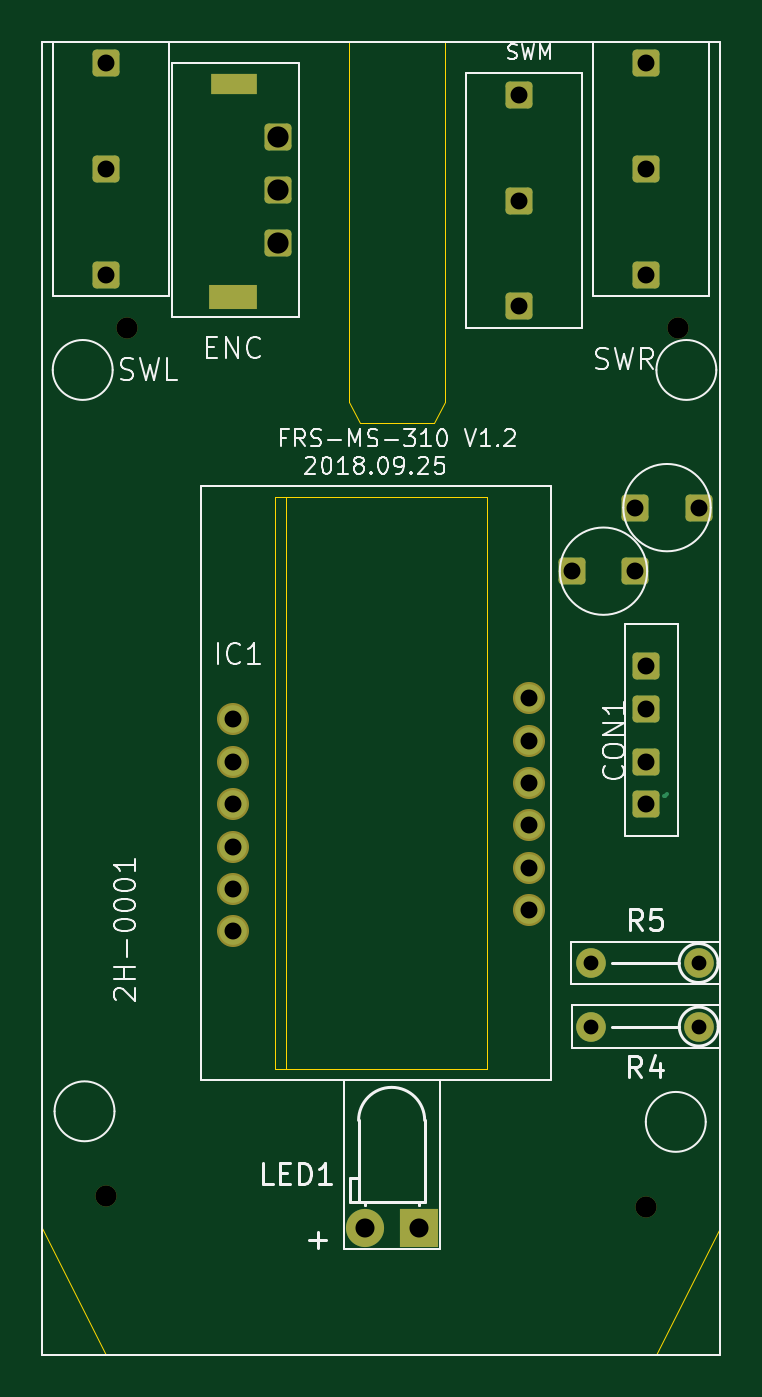
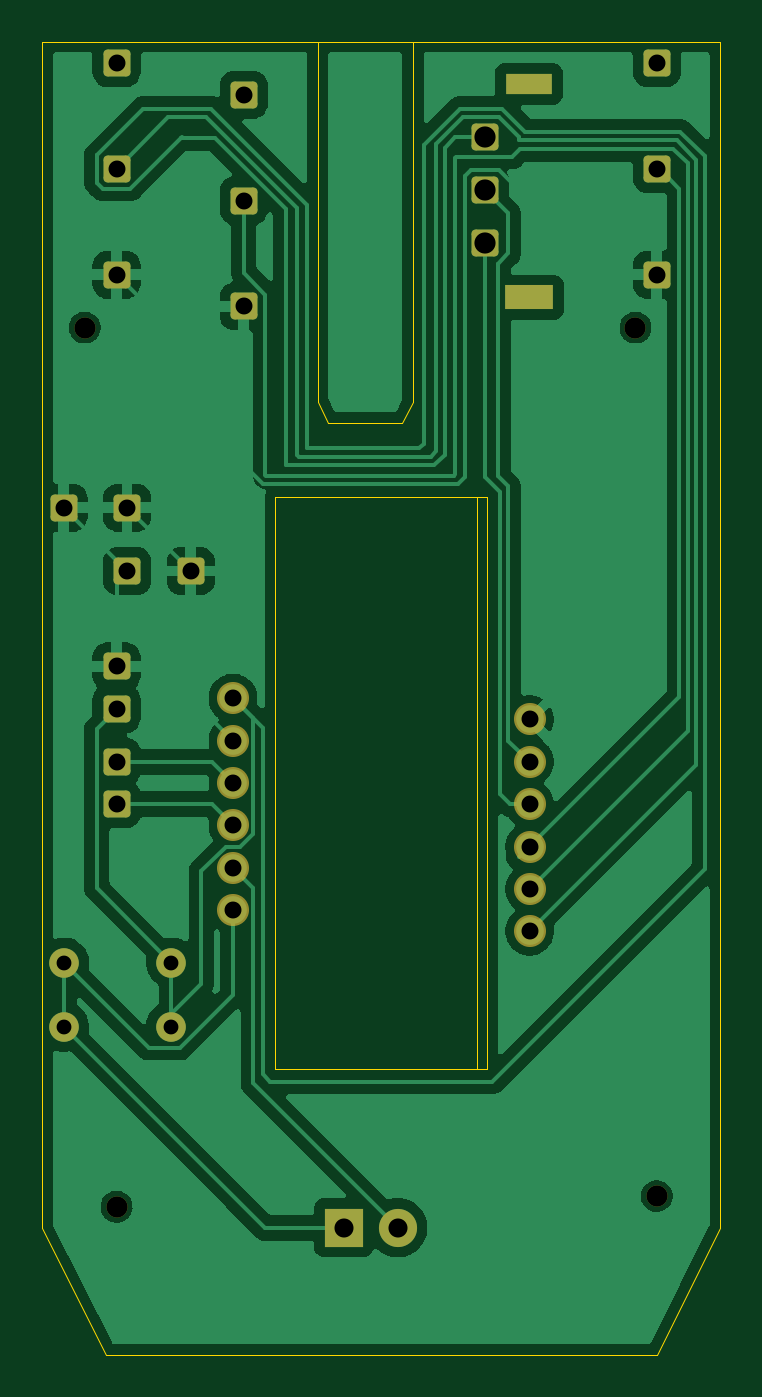
Circuit board: 11 layer files. Board 32.0 x 62.0 mm.
- bottom_copper: DazzerBlue-proj-B_Cu.gbr (78838 bytes)
- bottom_mask: DazzerBlue-proj-B_Mask.gbr (2916 bytes)
- paste: DazzerBlue-proj-B_Paste.gbr (460 bytes)
- bottom_silk: DazzerBlue-proj-B_Silkscreen.gbr (461 bytes)
- outline: DazzerBlue-proj-Edge_Cuts.gbr (1590 bytes)
- top_copper: DazzerBlue-proj-F_Cu.gbr (4767 bytes)
- top_mask: DazzerBlue-proj-F_Mask.gbr (2916 bytes)
- paste: DazzerBlue-proj-F_Paste.gbr (460 bytes)
- top_silk: DazzerBlue-proj-F_Silkscreen.gbr (32443 bytes)
- drill: DazzerBlue-proj-NPTH.drl (382 bytes)
- drill: DazzerBlue-proj-PTH.drl (1106 bytes)

=== bottom_copper: DazzerBlue-proj-B_Cu.gbr (78838 bytes, source omitted) ===
=== bottom_mask: DazzerBlue-proj-B_Mask.gbr (2916 bytes, source withheld) ===
=== paste: DazzerBlue-proj-B_Paste.gbr ===
%TF.GenerationSoftware,KiCad,Pcbnew,10.0.4*%
%TF.CreationDate,2026-07-10T17:34:31+02:00*%
%TF.ProjectId,DazzerBlue-proj,44617a7a-6572-4426-9c75-652d70726f6a,rev?*%
%TF.SameCoordinates,Original*%
%TF.FileFunction,Paste,Bot*%
%TF.FilePolarity,Positive*%
%FSLAX46Y46*%
G04 Gerber Fmt 4.6, Leading zero omitted, Abs format (unit mm)*
G04 Created by KiCad (PCBNEW 10.0.4) date 2026-07-10 17:34:31*
%MOMM*%
%LPD*%
G01*
G04 APERTURE LIST*
G04 APERTURE END LIST*
M02*

=== bottom_silk: DazzerBlue-proj-B_Silkscreen.gbr ===
%TF.GenerationSoftware,KiCad,Pcbnew,10.0.4*%
%TF.CreationDate,2026-07-10T17:34:31+02:00*%
%TF.ProjectId,DazzerBlue-proj,44617a7a-6572-4426-9c75-652d70726f6a,rev?*%
%TF.SameCoordinates,Original*%
%TF.FileFunction,Legend,Bot*%
%TF.FilePolarity,Positive*%
%FSLAX46Y46*%
G04 Gerber Fmt 4.6, Leading zero omitted, Abs format (unit mm)*
G04 Created by KiCad (PCBNEW 10.0.4) date 2026-07-10 17:34:31*
%MOMM*%
%LPD*%
G01*
G04 APERTURE LIST*
G04 APERTURE END LIST*
M02*

=== outline: DazzerBlue-proj-Edge_Cuts.gbr ===
%TF.GenerationSoftware,KiCad,Pcbnew,10.0.4*%
%TF.CreationDate,2026-07-10T17:34:31+02:00*%
%TF.ProjectId,DazzerBlue-proj,44617a7a-6572-4426-9c75-652d70726f6a,rev?*%
%TF.SameCoordinates,Original*%
%TF.FileFunction,Profile,NP*%
%FSLAX46Y46*%
G04 Gerber Fmt 4.6, Leading zero omitted, Abs format (unit mm)*
G04 Created by KiCad (PCBNEW 10.0.4) date 2026-07-10 17:34:31*
%MOMM*%
%LPD*%
G01*
G04 APERTURE LIST*
%TA.AperFunction,Profile*%
%ADD10C,0.050000*%
%TD*%
G04 APERTURE END LIST*
D10*
X155000000Y-48000000D02*
X158000000Y-48000000D01*
X155000000Y-104000000D02*
X155000000Y-48000000D01*
X155000000Y-104000000D02*
X158000000Y-110000000D01*
X158000000Y-48000000D02*
X184000000Y-48000000D01*
X158000000Y-110000000D02*
X184000000Y-110000000D01*
X166500000Y-69500000D02*
X176000000Y-69500000D01*
X176000000Y-96500000D01*
X166500000Y-96500000D01*
X166500000Y-69500000D01*
X169500000Y-48000000D02*
X174000000Y-48000000D01*
X169500000Y-65000000D02*
X169500000Y-48000000D01*
X169500000Y-65000000D02*
X170000000Y-66000000D01*
X170000000Y-66000000D02*
X173500000Y-66000000D01*
X173500000Y-66000000D02*
X174000000Y-65000000D01*
X174000000Y-65000000D02*
X174000000Y-48000000D01*
X184000000Y-48000000D02*
X187000000Y-48000000D01*
X184000000Y-110000000D02*
X187000000Y-104000000D01*
X187000000Y-104000000D02*
X187000000Y-48000000D01*
%TO.C,U1*%
X166000000Y-69500000D02*
X166000000Y-96500000D01*
X166000000Y-69500000D02*
X176000000Y-69500000D01*
X166000000Y-96500000D02*
X176000000Y-96500000D01*
X175500000Y-96500000D02*
X175500000Y-96500000D01*
X176000000Y-96500000D02*
X176000000Y-69500000D01*
%TD*%
M02*

=== top_copper: DazzerBlue-proj-F_Cu.gbr ===
%TF.GenerationSoftware,KiCad,Pcbnew,10.0.4*%
%TF.CreationDate,2026-07-10T17:34:30+02:00*%
%TF.ProjectId,DazzerBlue-proj,44617a7a-6572-4426-9c75-652d70726f6a,rev?*%
%TF.SameCoordinates,Original*%
%TF.FileFunction,Copper,L1,Top*%
%TF.FilePolarity,Positive*%
%FSLAX46Y46*%
G04 Gerber Fmt 4.6, Leading zero omitted, Abs format (unit mm)*
G04 Created by KiCad (PCBNEW 10.0.4) date 2026-07-10 17:34:30*
%MOMM*%
%LPD*%
G01*
G04 APERTURE LIST*
G04 Aperture macros list*
%AMRoundRect*
0 Rectangle with rounded corners*
0 $1 Rounding radius*
0 $2 $3 $4 $5 $6 $7 $8 $9 X,Y pos of 4 corners*
0 Add a 4 corners polygon primitive as box body*
4,1,4,$2,$3,$4,$5,$6,$7,$8,$9,$2,$3,0*
0 Add four circle primitives for the rounded corners*
1,1,$1+$1,$2,$3*
1,1,$1+$1,$4,$5*
1,1,$1+$1,$6,$7*
1,1,$1+$1,$8,$9*
0 Add four rect primitives between the rounded corners*
20,1,$1+$1,$2,$3,$4,$5,0*
20,1,$1+$1,$4,$5,$6,$7,0*
20,1,$1+$1,$6,$7,$8,$9,0*
20,1,$1+$1,$8,$9,$2,$3,0*%
G04 Aperture macros list end*
%TA.AperFunction,ComponentPad*%
%ADD10RoundRect,0.190500X-0.444500X-0.444500X0.444500X-0.444500X0.444500X0.444500X-0.444500X0.444500X0*%
%TD*%
%TA.AperFunction,ComponentPad*%
%ADD11RoundRect,0.190500X0.444500X-0.444500X0.444500X0.444500X-0.444500X0.444500X-0.444500X-0.444500X0*%
%TD*%
%TA.AperFunction,ComponentPad*%
%ADD12C,1.400000*%
%TD*%
%TA.AperFunction,ComponentPad*%
%ADD13R,2.252440X1.134998*%
%TD*%
%TA.AperFunction,ComponentPad*%
%ADD14R,2.201764X1.000000*%
%TD*%
%TA.AperFunction,ComponentPad*%
%ADD15RoundRect,0.190500X0.444500X0.444500X-0.444500X0.444500X-0.444500X-0.444500X0.444500X-0.444500X0*%
%TD*%
%TA.AperFunction,ComponentPad*%
%ADD16C,1.308000*%
%TD*%
%TA.AperFunction,ComponentPad*%
%ADD17R,1.800000X1.800000*%
%TD*%
%TA.AperFunction,ComponentPad*%
%ADD18C,1.800000*%
%TD*%
%TA.AperFunction,Conductor*%
%ADD19C,0.200000*%
%TD*%
G04 APERTURE END LIST*
D10*
%TO.P,C2,1*%
%TO.N,Net-(CON1-GND)*%
X180000000Y-73000000D03*
%TO.P,C2,2*%
%TO.N,Net-(C2-Pad2)*%
X183000000Y-73000000D03*
%TD*%
D11*
%TO.P,SWL,1,C_1*%
%TO.N,Net-(CON1-GND)*%
X158000000Y-59000000D03*
%TO.P,SWL,2,NO_2*%
%TO.N,Net-(SWL1-NO)*%
X158000000Y-54000000D03*
%TO.P,SWL,3,NC_3*%
%TO.N,unconnected-(SWL1-NC-Pad3)*%
X158000000Y-49000000D03*
%TD*%
%TO.P,SWR,1,C_1*%
%TO.N,Net-(CON1-GND)*%
X183500000Y-59000000D03*
%TO.P,SWR,2,NO_2*%
%TO.N,Net-(SWR1-NO)*%
X183500000Y-54000000D03*
%TO.P,SWR,3,NC_3*%
%TO.N,unconnected-(SWR1-NC-Pad3)*%
X183500000Y-49000000D03*
%TD*%
D12*
%TO.P,R5,1*%
%TO.N,Net-(D1-K)*%
X185990000Y-91500000D03*
%TO.P,R5,2*%
%TO.N,Net-(CON1-VCC)*%
X180910000Y-91500000D03*
%TD*%
%TO.P,R4,1*%
%TO.N,Net-(D1-K)*%
X186000000Y-94500000D03*
%TO.P,R4,2*%
%TO.N,Net-(CON1-VCC)*%
X180920000Y-94500000D03*
%TD*%
D10*
%TO.P,C1,1*%
%TO.N,Net-(CON1-GND)*%
X183000000Y-70000000D03*
%TO.P,C1,2*%
X186000000Y-70000000D03*
%TD*%
D11*
%TO.P,ENC,1,A_1*%
%TO.N,Net-(ENC1-A)*%
X166112500Y-57500000D03*
%TO.P,ENC,2,B_2*%
%TO.N,Net-(ENC1-B)*%
X166112500Y-55000000D03*
%TO.P,ENC,3,C_3*%
%TO.N,Net-(CON1-VCC)*%
X166112500Y-52500000D03*
D13*
%TO.P,ENC,4,THT1_4*%
%TO.N,unconnected-(ENC1-THT1-Pad4)*%
X164011680Y-60067499D03*
D14*
%TO.P,ENC,5,THT2_5*%
%TO.N,unconnected-(ENC1-THT2-Pad5)*%
X164037018Y-50000000D03*
%TD*%
D11*
%TO.P,SWM,1,C_1*%
%TO.N,Net-(CON1-GND)*%
X177500000Y-60500000D03*
%TO.P,SWM,2,NO_2*%
%TO.N,Net-(SWM1-NO)*%
X177500000Y-55500000D03*
%TO.P,SWM,3,NC_3*%
%TO.N,unconnected-(SWM1-NC-Pad3)*%
X177500000Y-50500000D03*
%TD*%
D15*
%TO.P,CON1,1,D1_1*%
%TO.N,Net-(CON1-D1)*%
X183500000Y-84000000D03*
%TO.P,CON1,2,D2_2*%
%TO.N,Net-(CON1-D2)*%
X183500000Y-82000000D03*
%TO.P,CON1,3,VCC_3*%
%TO.N,Net-(CON1-VCC)*%
X183500000Y-79500000D03*
%TO.P,CON1,4,GND_4*%
%TO.N,Net-(CON1-GND)*%
X183500000Y-77500000D03*
%TD*%
D16*
%TO.P,U1,1,VCC_1*%
%TO.N,Net-(CON1-VCC)*%
X178000000Y-79000000D03*
%TO.P,U1,2,GND_2*%
%TO.N,Net-(C2-Pad2)*%
X178000000Y-81000000D03*
%TO.P,U1,3,D2_3*%
%TO.N,Net-(CON1-D2)*%
X178000000Y-83000000D03*
%TO.P,U1,4,D1_4*%
%TO.N,Net-(CON1-D1)*%
X178000000Y-85000000D03*
%TO.P,U1,5,LED_GND_5*%
%TO.N,Net-(D1-A)*%
X178000000Y-87000000D03*
%TO.P,U1,6,LED_VCC_6*%
%TO.N,Net-(D1-K)*%
X178000000Y-89000000D03*
%TO.P,U1,7,GND_7*%
%TO.N,Net-(CON1-GND)*%
X164000000Y-80000000D03*
%TO.P,U1,8,ENC1_8*%
%TO.N,Net-(ENC1-B)*%
X164000000Y-82000000D03*
%TO.P,U1,9,ENC2_9*%
%TO.N,Net-(ENC1-A)*%
X164000000Y-84000000D03*
%TO.P,U1,10,LBTN_10*%
%TO.N,Net-(SWL1-NO)*%
X164000000Y-86000000D03*
%TO.P,U1,11,MBTN_11*%
%TO.N,Net-(SWM1-NO)*%
X164000000Y-88000000D03*
%TO.P,U1,12,RBTN_12*%
%TO.N,Net-(SWR1-NO)*%
X164000000Y-90000000D03*
%TD*%
D17*
%TO.P,+,1,K_1*%
%TO.N,Net-(D1-K)*%
X172770000Y-104000000D03*
D18*
%TO.P,+,2,A_2*%
%TO.N,Net-(D1-A)*%
X170230000Y-104000000D03*
%TD*%
%TO.N,Net-(CON1-GND)*%
D19*
X184350000Y-83600000D02*
X184400000Y-83600000D01*
X184400000Y-83600000D02*
X184500000Y-83500000D01*
%TD*%
M02*

=== top_mask: DazzerBlue-proj-F_Mask.gbr (2916 bytes, source withheld) ===
=== paste: DazzerBlue-proj-F_Paste.gbr ===
%TF.GenerationSoftware,KiCad,Pcbnew,10.0.4*%
%TF.CreationDate,2026-07-10T17:34:31+02:00*%
%TF.ProjectId,DazzerBlue-proj,44617a7a-6572-4426-9c75-652d70726f6a,rev?*%
%TF.SameCoordinates,Original*%
%TF.FileFunction,Paste,Top*%
%TF.FilePolarity,Positive*%
%FSLAX46Y46*%
G04 Gerber Fmt 4.6, Leading zero omitted, Abs format (unit mm)*
G04 Created by KiCad (PCBNEW 10.0.4) date 2026-07-10 17:34:31*
%MOMM*%
%LPD*%
G01*
G04 APERTURE LIST*
G04 APERTURE END LIST*
M02*

=== top_silk: DazzerBlue-proj-F_Silkscreen.gbr (32443 bytes, source omitted) ===
=== drill: DazzerBlue-proj-NPTH.drl ===
M48
; DRILL file KiCad 10.0.4 date 2026-07-10T17:34:33
; FORMAT={-:-/ absolute / metric / decimal}
; #@! TF.CreationDate,2026-07-10T17:34:33+02:00
; #@! TF.GenerationSoftware,Kicad,Pcbnew,10.0.4
; #@! TF.FileFunction,NonPlated,1,2,NPTH
FMAT,2
METRIC
; #@! TA.AperFunction,NonPlated,NPTH,ComponentDrill
T1C1.000
%
G90
G05
T1
X158.0Y-102.5
X159.0Y-61.5
X183.5Y-103.0
X185.0Y-61.5
M30

=== drill: DazzerBlue-proj-PTH.drl ===
M48
; DRILL file KiCad 10.0.4 date 2026-07-10T17:34:33
; FORMAT={-:-/ absolute / metric / decimal}
; #@! TF.CreationDate,2026-07-10T17:34:33+02:00
; #@! TF.GenerationSoftware,Kicad,Pcbnew,10.0.4
; #@! TF.FileFunction,Plated,1,2,PTH
FMAT,2
METRIC
; #@! TA.AperFunction,Plated,PTH,ComponentDrill
T1C0.700
; #@! TA.AperFunction,Plated,PTH,ComponentDrill
T2C0.800
; #@! TA.AperFunction,Plated,PTH,ComponentDrill
T3C0.900
; #@! TA.AperFunction,Plated,PTH,ComponentDrill
T4C1.000
%
G90
G05
T1
X180.91Y-91.5
X180.92Y-94.5
X185.99Y-91.5
X186.0Y-94.5
T2
X158.0Y-49.0
X158.0Y-54.0
X158.0Y-59.0
X164.0Y-80.0
X164.0Y-82.0
X164.0Y-84.0
X164.0Y-86.0
X164.0Y-88.0
X164.0Y-90.0
X177.5Y-50.5
X177.5Y-55.5
X177.5Y-60.5
X178.0Y-79.0
X178.0Y-81.0
X178.0Y-83.0
X178.0Y-85.0
X178.0Y-87.0
X178.0Y-89.0
X180.0Y-73.0
X183.0Y-70.0
X183.0Y-73.0
X183.5Y-49.0
X183.5Y-54.0
X183.5Y-59.0
X183.5Y-77.5
X183.5Y-79.5
X183.5Y-82.0
X183.5Y-84.0
X186.0Y-70.0
T3
X170.23Y-104.0
X172.77Y-104.0
T4
X166.112Y-52.5
X166.112Y-55.0
X166.112Y-57.5
T2
G00X163.512Y-50.0
M15
G01X164.713Y-50.0
M16
G05
G00X163.512Y-60.0
M15
G01X164.713Y-60.0
M16
G05
M30
